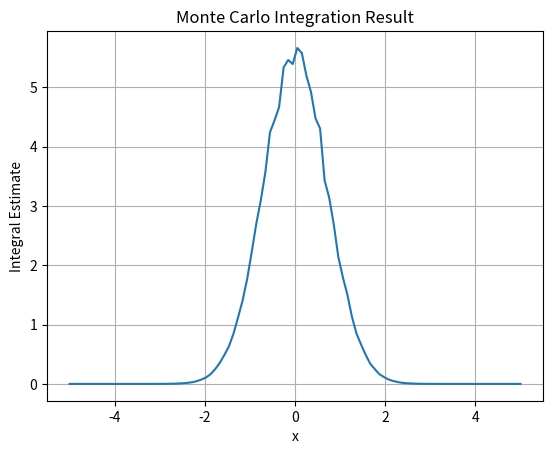

The script that saved this image:
import numpy as np
import matplotlib.pyplot as plt

# Define the function
def f(x, y, z, w):
    return np.exp(-x**2) * np.exp(-y**2) * np.exp(-z**2) * np.exp(-w**2)

# Define the integration limits
x_min, x_max = -5, 5
y_min, y_max = -5, 5
z_min, z_max = -5, 5
w_min, w_max = -5, 5

# Number of random samples
num_samples = 100000

# Generate random samples for x
x_values = np.linspace(x_min, x_max, 100)  # Values of x for plotting
#x_samples = np.random.uniform(x_min, x_max, num_samples)

# Initialize array to store integral estimates for each x
integral_estimates = []

# Perform Monte Carlo integration for each value of x
for x in x_values:
    # Generate random samples for y, z, and w
    y_samples = np.random.uniform(y_min, y_max, num_samples)
    z_samples = np.random.uniform(z_min, z_max, num_samples)
    w_samples = np.random.uniform(w_min, w_max, num_samples)
    
    # Evaluate the function for each sample
    f_values = f(x, y_samples, z_samples, w_samples)
    
    # Compute the integral estimate for this value of x
    integral_estimate = np.mean(f_values) * (y_max - y_min) * (z_max - z_min) * (w_max - w_min)
    integral_estimates.append(integral_estimate)

# Plot the result of integration
plt.plot(x_values, integral_estimates)
plt.xlabel('x')
plt.ylabel('Integral Estimate')
plt.title('Monte Carlo Integration Result')
plt.grid(True)
plt.show()
